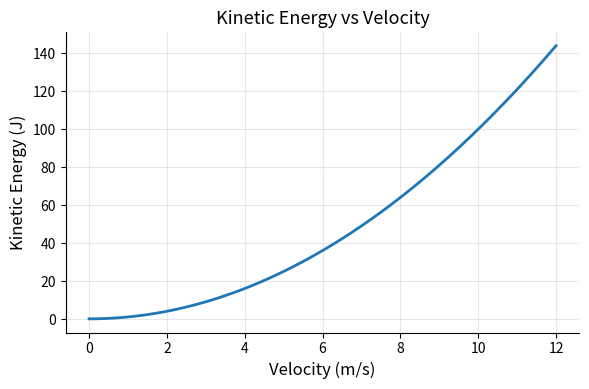

Recreate this plot in Python.
import numpy as np
import matplotlib.pyplot as plt

# Data
m = 2
v = np.linspace(0, 12, 200)
KE = 0.5 * m * v**2

# Figure
fig, ax = plt.subplots(figsize=(6,4), dpi=120)

# Plot
ax.plot(v, KE, linewidth=2)

# Labels and title
ax.set_xlabel('Velocity (m/s)', fontsize=12)
ax.set_ylabel('Kinetic Energy (J)', fontsize=12)
ax.set_title('Kinetic Energy vs Velocity', fontsize=13)

# Styling
ax.grid(True, alpha=0.3)
ax.spines['top'].set_visible(False)
ax.spines['right'].set_visible(False)
ax.tick_params(axis='both', labelsize=10)

plt.tight_layout()
plt.savefig("kinetic_energy_plot.png", dpi=300)

plt.show()
